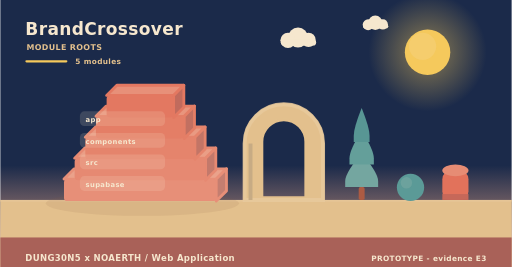
t = 0.00 s
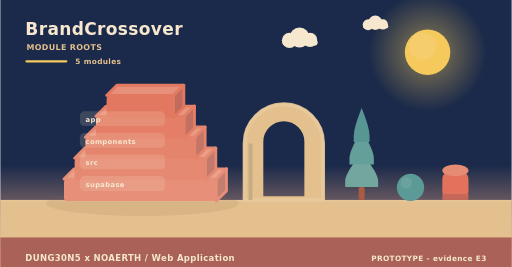
t = 2.00 s
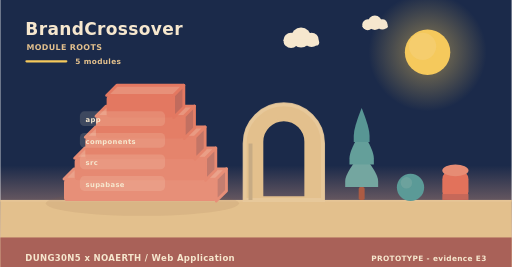
t = 4.00 s
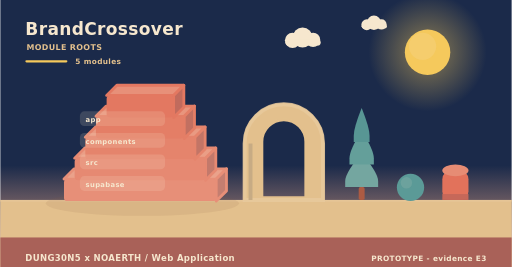
t = 6.00 s
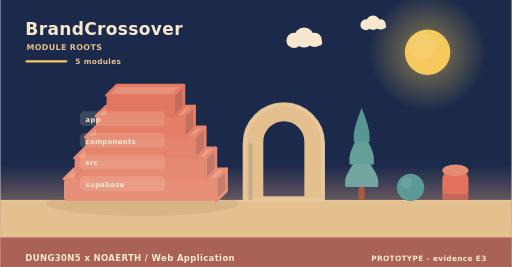
t = 8.00 s
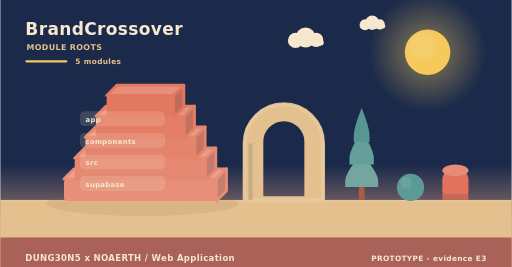
t = 10.00 s

The animated SVG that drew these frames (rendered in a browser with its animation timeline set to each time). Animation: 6 SMIL elements (animateTransform=6); frames cover the first 10.00 s, repeats indefinitely.

<svg xmlns="http://www.w3.org/2000/svg" width="900" height="470" viewBox="0 0 900 470" role="img" aria-label="BrandCrossover - how it is built"><linearGradient id="skya" x1="0" y1="0" x2="0" y2="1"><stop offset="0" stop-color="#1b2a4a"/><stop offset="0.62" stop-color="#1b2a4a"/><stop offset="1" stop-color="#f3ad8a"/></linearGradient><rect width="900" height="470" fill="url(#skya)"/><radialGradient id="suna"><stop offset="0.35" stop-color="#f5c95c" stop-opacity="0.34"/><stop offset="1" stop-color="#f5c95c" stop-opacity="0"/></radialGradient><circle cx="752" cy="92" r="104" fill="url(#suna)"/><circle cx="752" cy="92" r="40" fill="#f5c95c"/><circle cx="743.2" cy="81.6" r="24" fill="#f5d27e" opacity="0.5"/><g><circle cx="524" cy="66" r="17.64" fill="#f6e7ce"/><circle cx="506.36" cy="71.04" r="13.44" fill="#f6e7ce"/><circle cx="542.48" cy="70.2" r="12.6" fill="#f6e7ce"/><rect x="493.76" y="69.36" width="62.16" height="10.92" rx="5.46" fill="#f6e7ce"/><animateTransform attributeName="transform" type="translate" values="0 0;24 0;0 0" dur="36s" begin="0s" repeatCount="indefinite"/></g><g><circle cx="660" cy="40" r="12.6" fill="#f6e7ce"/><circle cx="647.4" cy="43.6" r="9.6" fill="#f6e7ce"/><circle cx="673.2" cy="43" r="9" fill="#f6e7ce"/><rect x="638.4" y="42.4" width="44.4" height="7.8" rx="3.9" fill="#f6e7ce"/><animateTransform attributeName="transform" type="translate" values="0 0;-18 0;0 0" dur="46s" begin="3s" repeatCount="indefinite"/></g><rect x="0" y="352" width="900" height="118" fill="#e3c08d"/><rect x="0" y="352" width="900" height="3" fill="#e6c596"/><text x="44" y="62" font-family="Verdana,DejaVu Sans,sans-serif" font-size="30" font-weight="700" letter-spacing="0.6" fill="#f6e7ce" text-anchor="start">BrandCrossover</text><text x="46" y="88" font-family="Verdana,DejaVu Sans,sans-serif" font-size="14" font-weight="700" letter-spacing="0.6" fill="#e3c08d" text-anchor="start">MODULE ROOTS</text><rect x="44" y="106" width="74" height="4" rx="2" fill="#f5c95c"/><text x="132" y="112" font-family="Verdana,DejaVu Sans,sans-serif" font-size="13" font-weight="700" letter-spacing="0.6" fill="#e3c08d" text-anchor="start">5 modules</text><ellipse cx="250" cy="358" rx="170" ry="22" fill="rgba(138,90,68,0.11)"/><path d="M112,315.2 L380,315.2 L398,297.2 L130,297.2 Z" fill="#eaa28b" stroke="#e78f78" stroke-width="5" stroke-linejoin="round"/><path d="M380,315.2 L398,297.2 L398,336 L380,354 Z" fill="#c47e70" stroke="#e78f78" stroke-width="5" stroke-linejoin="round"/><rect x="112" y="315.2" width="268" height="38.8" rx="6" fill="#e78f78"/><path d="M130.76,278.4 L361.24,278.4 L379.24,260.4 L148.76,260.4 Z" fill="#ea9e86" stroke="#e68972" stroke-width="5" stroke-linejoin="round"/><path d="M361.24,278.4 L379.24,260.4 L379.24,299.2 L361.24,317.2 Z" fill="#c3796b" stroke="#e68972" stroke-width="5" stroke-linejoin="round"/><rect x="130.76" y="278.4" width="230.48" height="38.8" rx="6" fill="#e68972"/><path d="M149.52,241.6 L342.48,241.6 L360.48,223.6 L167.52,223.6 Z" fill="#e99a82" stroke="#e5846c" stroke-width="5" stroke-linejoin="round"/><path d="M342.48,241.6 L360.48,223.6 L360.48,262.4 L342.48,280.4 Z" fill="#c37566" stroke="#e5846c" stroke-width="5" stroke-linejoin="round"/><rect x="149.52" y="241.6" width="192.96" height="38.8" rx="6" fill="#e5846c"/><path d="M168.28,204.8 L323.72,204.8 L341.72,186.8 L186.28,186.8 Z" fill="#e8957d" stroke="#e47e66" stroke-width="5" stroke-linejoin="round"/><path d="M323.72,204.8 L341.72,186.8 L341.72,225.6 L323.72,243.6 Z" fill="#c27061" stroke="#e47e66" stroke-width="5" stroke-linejoin="round"/><rect x="168.28" y="204.8" width="155.44" height="38.8" rx="6" fill="#e47e66"/><path d="M187.04,168 L304.96,168 L322.96,150 L205.04,150 Z" fill="#e79079" stroke="#e37861" stroke-width="5" stroke-linejoin="round"/><path d="M304.96,168 L322.96,150 L322.96,188.8 L304.96,206.8 Z" fill="#c16b5d" stroke="#e37861" stroke-width="5" stroke-linejoin="round"/><rect x="187.04" y="168" width="117.92" height="38.8" rx="6" fill="#e37861"/><rect x="140" y="196" width="150" height="26" rx="8" fill="rgba(246,231,206,0.16)" opacity="0.94"/><g><text x="150" y="215" font-family="Verdana,DejaVu Sans,sans-serif" font-size="12" font-weight="700" letter-spacing="0.6" fill="#f6e7ce" text-anchor="start">app</text><animateTransform attributeName="transform" type="translate" values="0 10;0 0" dur="0.7s" begin="0.3s" fill="freeze"/></g><rect x="140" y="234" width="150" height="26" rx="8" fill="rgba(246,231,206,0.16)" opacity="0.94"/><g><text x="150" y="253" font-family="Verdana,DejaVu Sans,sans-serif" font-size="12" font-weight="700" letter-spacing="0.6" fill="#f6e7ce" text-anchor="start">components</text><animateTransform attributeName="transform" type="translate" values="0 10;0 0" dur="0.7s" begin="0.5s" fill="freeze"/></g><rect x="140" y="272" width="150" height="26" rx="8" fill="rgba(246,231,206,0.16)" opacity="0.94"/><g><text x="150" y="291" font-family="Verdana,DejaVu Sans,sans-serif" font-size="12" font-weight="700" letter-spacing="0.6" fill="#f6e7ce" text-anchor="start">src</text><animateTransform attributeName="transform" type="translate" values="0 10;0 0" dur="0.7s" begin="0.7s" fill="freeze"/></g><rect x="140" y="310" width="150" height="26" rx="8" fill="rgba(246,231,206,0.16)" opacity="0.94"/><g><text x="150" y="329" font-family="Verdana,DejaVu Sans,sans-serif" font-size="12" font-weight="700" letter-spacing="0.6" fill="#f6e7ce" text-anchor="start">supabase</text><animateTransform attributeName="transform" type="translate" values="0 10;0 0" dur="0.7s" begin="0.9s" fill="freeze"/></g><path d="M430,352 L430,252.64 A69,69 0 0 1 568,252.64 L568,352 Z M460.36,348 L460.36,249.55 A38.64,38.64 0 0 1 537.64,249.55 L537.64,348 Z" fill="#e3c08d" fill-rule="evenodd" stroke="#e3c08d" stroke-width="5" stroke-linejoin="round"/><path d="M430,352 L430,252.64 A69,69 0 0 1 568,252.64 L568,352 Z" fill="none" stroke="#e8c99d" stroke-width="7" stroke-linecap="round" opacity="0.85"/><rect x="436.9" y="252.64" width="6.9" height="99.36" fill="#c7ab84"/><rect x="630.78" y="329.28" width="10.44" height="22.72" rx="2.9" fill="#ac5b43"/><path d="M636,269.64 Q607,304.23 607,318.54 Q607,329.28 607,329.28 L665,329.28 Q665,329.28 665,318.54 Q665,304.23 636,269.64 Z" fill="#74a6a0"/><path d="M636,229.88 Q614.54,264.47 614.54,278.78 Q614.54,289.52 614.54,289.52 L657.46,289.52 Q657.46,289.52 657.46,278.78 Q657.46,264.47 636,229.88 Z" fill="#649f9a"/><path d="M636,190.12 Q622.08,224.71 622.08,239.02 Q622.08,249.76 622.08,249.76 L649.92,249.76 Q649.92,249.76 649.92,239.02 Q649.92,224.71 636,190.12 Z" fill="#589694"/><circle cx="722" cy="330" r="24" fill="#5b9a97"/><circle cx="714.8" cy="321.84" r="10.08" fill="#7aa9a2" opacity="0.55"/><rect x="778" y="300" width="46" height="52" rx="15.33" fill="#e2725b"/><ellipse cx="801" cy="300" rx="23" ry="10.4" fill="#e68c74"/><rect x="778" y="341.6" width="46" height="10.4" fill="#c66859"/><rect x="0" y="418" width="900" height="52" rx="0" fill="#a65c56" opacity="0.94"/><text x="44" y="460" font-family="Verdana,DejaVu Sans,sans-serif" font-size="15" font-weight="700" letter-spacing="0.6" fill="#f6e7ce" text-anchor="start">DUNG30N5 x NOAERTH  /  Web Application</text><text x="856" y="460" font-family="Verdana,DejaVu Sans,sans-serif" font-size="13" font-weight="700" letter-spacing="0.6" fill="#f6e7ce" text-anchor="end">PROTOTYPE  -  evidence E3</text></svg>
